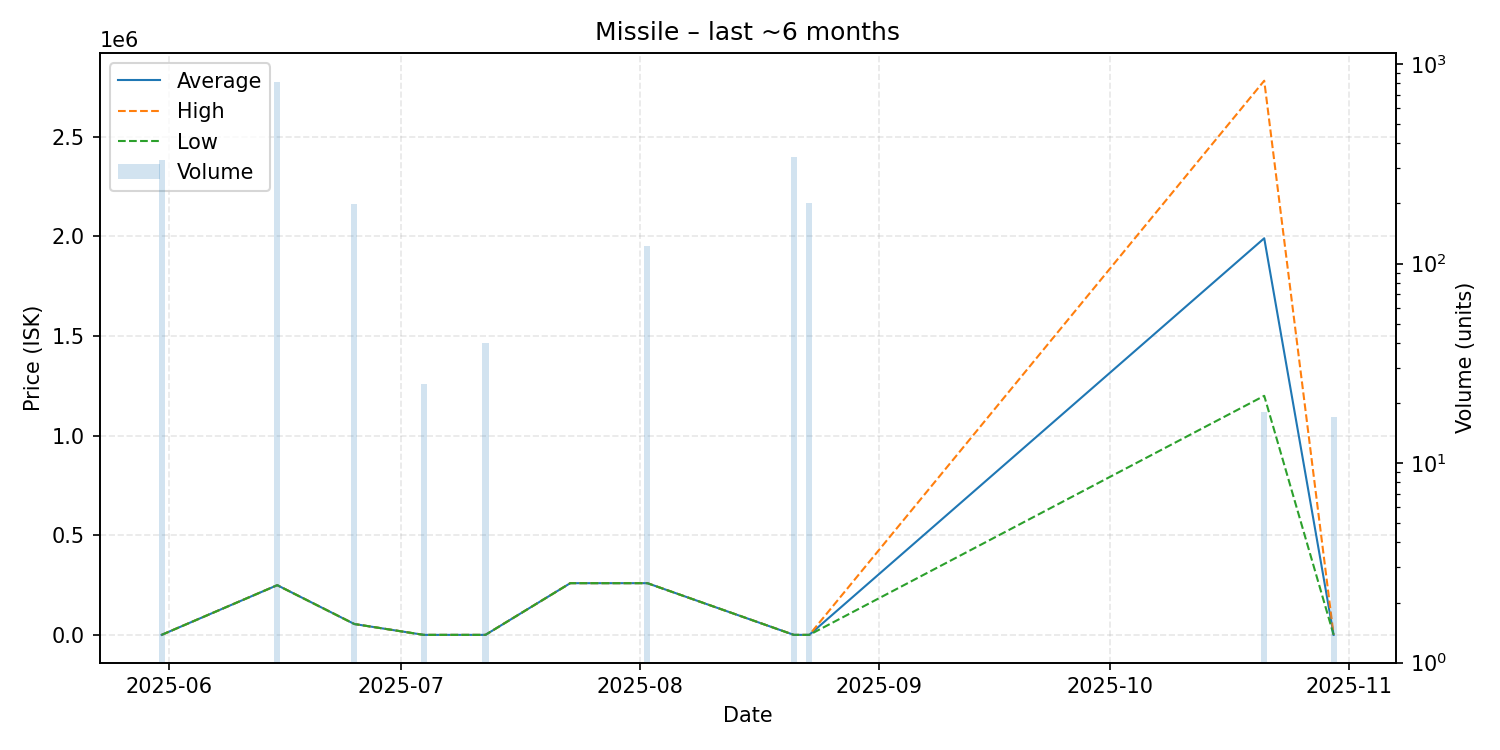

The table this chart was drawn from, first rows:
date, average, highest, lowest, order_count, volume
2025-05-31, 552.9, 552.9, 552.9, 1, 330
2025-06-15, 249900, 249900, 249900, 4, 812
2025-06-25, 55000, 55000, 55000, 1, 199
2025-07-04, 554.9, 554.9, 554.9, 1, 25
2025-07-12, 554.8, 554.8, 554.8, 1, 40
2025-07-23, 260000, 260000, 260000, 1, 1
2025-08-02, 260000, 260000, 260000, 1, 123
2025-08-21, 556.2, 556.2, 556.2, 1, 340
2025-08-23, 556.2, 556.2, 556.2, 1, 200
2025-10-21, 1990500, 2781000, 1200000, 2, 18
2025-10-30, 556.6, 556.6, 556.6, 1, 17
